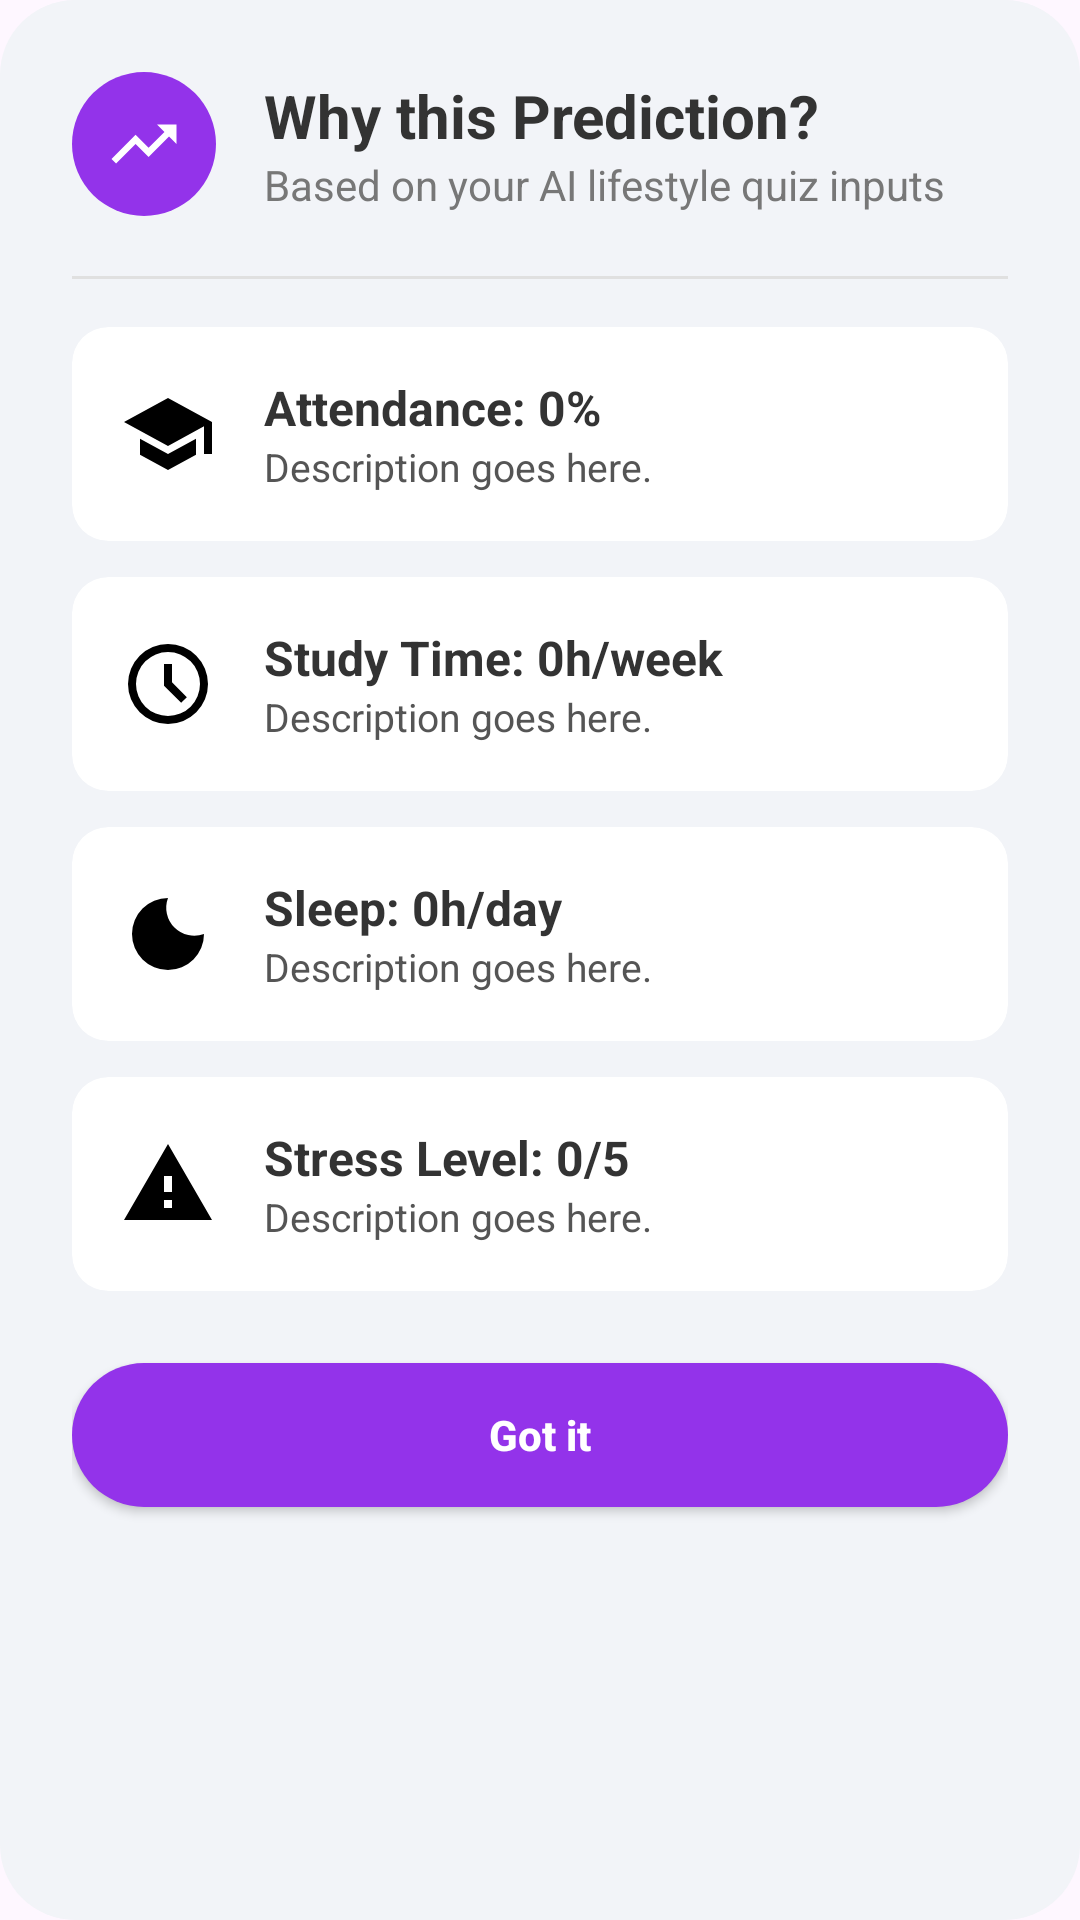

Reconstruct the res/layout file that produces this screen, plus the resources it refers to.
<!-- AndroidManifest.xml: application theme Theme.FinalYearProjectNew -->
<!-- res/layout/dialog_prediction_insights.xml -->
<?xml version="1.0" encoding="utf-8"?>
<LinearLayout xmlns:android="http://schemas.android.com/apk/res/android"
    xmlns:app="http://schemas.android.com/apk/res-auto"
    android:layout_width="match_parent"
    android:layout_height="wrap_content"
    android:orientation="vertical"
    android:background="@drawable/bg_bottom_sheet"
    android:padding="24dp">

    
    <LinearLayout
        android:layout_width="match_parent"
        android:layout_height="wrap_content"
        android:orientation="horizontal"
        android:gravity="center_vertical">

        <FrameLayout
            android:layout_width="48dp"
            android:layout_height="48dp"
            android:background="@drawable/bg_circle_purple">
            <ImageView
                android:layout_width="26dp"
                android:layout_height="26dp"
                android:layout_gravity="center"
                android:src="@drawable/ic_trending_up" />
        </FrameLayout>

        <LinearLayout
            android:layout_width="0dp"
            android:layout_height="wrap_content"
            android:layout_weight="1"
            android:layout_marginStart="16dp"
            android:orientation="vertical">
            <TextView
                android:layout_width="wrap_content"
                android:layout_height="wrap_content"
                android:text="Why this Prediction?"
                android:textSize="20sp"
                android:textColor="#333333"
                android:textStyle="bold" />
            <TextView
                android:layout_width="wrap_content"
                android:layout_height="wrap_content"
                android:text="Based on your AI lifestyle quiz inputs"
                android:textSize="14sp"
                android:textColor="#777777" />
        </LinearLayout>
    </LinearLayout>

    <View
        android:layout_width="match_parent"
        android:layout_height="1dp"
        android:background="#E0E0E0"
        android:layout_marginTop="20dp"
        android:layout_marginBottom="16dp" />

    
    <androidx.cardview.widget.CardView
        android:id="@+id/cardAttendance"
        android:layout_width="match_parent"
        android:layout_height="wrap_content"
        android:layout_marginBottom="12dp"
        app:cardCornerRadius="12dp"
        app:cardElevation="0dp">
        <LinearLayout
            android:id="@+id/llAttendanceBg"
            android:layout_width="match_parent"
            android:layout_height="wrap_content"
            android:padding="16dp"
            android:gravity="center_vertical"
            android:orientation="horizontal">
            <ImageView
                android:id="@+id/ivAttendanceIcon"
                android:layout_width="32dp"
                android:layout_height="32dp"
                android:src="@drawable/ic_academic_cap" />
            <LinearLayout
                android:layout_width="0dp"
                android:layout_height="wrap_content"
                android:layout_weight="1"
                android:layout_marginStart="16dp"
                android:orientation="vertical">
                <TextView
                    android:id="@+id/tvAttendanceTitle"
                    android:layout_width="wrap_content"
                    android:layout_height="wrap_content"
                    android:text="Attendance: 0%"
                    android:textColor="#333333"
                    android:textSize="16sp"
                    android:textStyle="bold" />
                <TextView
                    android:id="@+id/tvAttendanceDesc"
                    android:layout_width="match_parent"
                    android:layout_height="wrap_content"
                    android:text="Description goes here."
                    android:textColor="#555555"
                    android:textSize="13sp" />
            </LinearLayout>
        </LinearLayout>
    </androidx.cardview.widget.CardView>

    
    <androidx.cardview.widget.CardView
        android:id="@+id/cardStudy"
        android:layout_width="match_parent"
        android:layout_height="wrap_content"
        android:layout_marginBottom="12dp"
        app:cardCornerRadius="12dp"
        app:cardElevation="0dp">
        <LinearLayout
            android:id="@+id/llStudyBg"
            android:layout_width="match_parent"
            android:layout_height="wrap_content"
            android:padding="16dp"
            android:gravity="center_vertical"
            android:orientation="horizontal">
            <ImageView
                android:id="@+id/ivStudyIcon"
                android:layout_width="32dp"
                android:layout_height="32dp"
                android:src="@drawable/ic_clock" />
            <LinearLayout
                android:layout_width="0dp"
                android:layout_height="wrap_content"
                android:layout_weight="1"
                android:layout_marginStart="16dp"
                android:orientation="vertical">
                <TextView
                    android:id="@+id/tvStudyTitle"
                    android:layout_width="wrap_content"
                    android:layout_height="wrap_content"
                    android:text="Study Time: 0h/week"
                    android:textColor="#333333"
                    android:textSize="16sp"
                    android:textStyle="bold" />
                <TextView
                    android:id="@+id/tvStudyDesc"
                    android:layout_width="match_parent"
                    android:layout_height="wrap_content"
                    android:text="Description goes here."
                    android:textColor="#555555"
                    android:textSize="13sp" />
            </LinearLayout>
        </LinearLayout>
    </androidx.cardview.widget.CardView>

    
    <androidx.cardview.widget.CardView
        android:id="@+id/cardSleep"
        android:layout_width="match_parent"
        android:layout_height="wrap_content"
        android:layout_marginBottom="12dp"
        app:cardCornerRadius="12dp"
        app:cardElevation="0dp">
        <LinearLayout
            android:id="@+id/llSleepBg"
            android:layout_width="match_parent"
            android:layout_height="wrap_content"
            android:padding="16dp"
            android:gravity="center_vertical"
            android:orientation="horizontal">
            <ImageView
                android:id="@+id/ivSleepIcon"
                android:layout_width="32dp"
                android:layout_height="32dp"
                android:src="@drawable/ic_moon" />
            <LinearLayout
                android:layout_width="0dp"
                android:layout_height="wrap_content"
                android:layout_weight="1"
                android:layout_marginStart="16dp"
                android:orientation="vertical">
                <TextView
                    android:id="@+id/tvSleepTitle"
                    android:layout_width="wrap_content"
                    android:layout_height="wrap_content"
                    android:text="Sleep: 0h/day"
                    android:textColor="#333333"
                    android:textSize="16sp"
                    android:textStyle="bold" />
                <TextView
                    android:id="@+id/tvSleepDesc"
                    android:layout_width="match_parent"
                    android:layout_height="wrap_content"
                    android:text="Description goes here."
                    android:textColor="#555555"
                    android:textSize="13sp" />
            </LinearLayout>
        </LinearLayout>
    </androidx.cardview.widget.CardView>

    
    <androidx.cardview.widget.CardView
        android:id="@+id/cardStress"
        android:layout_width="match_parent"
        android:layout_height="wrap_content"
        android:layout_marginBottom="16dp"
        app:cardCornerRadius="12dp"
        app:cardElevation="0dp">
        <LinearLayout
            android:id="@+id/llStressBg"
            android:layout_width="match_parent"
            android:layout_height="wrap_content"
            android:padding="16dp"
            android:gravity="center_vertical"
            android:orientation="horizontal">
            <ImageView
                android:id="@+id/ivStressIcon"
                android:layout_width="32dp"
                android:layout_height="32dp"
                android:src="@drawable/ic_warning" />
            <LinearLayout
                android:layout_width="0dp"
                android:layout_height="wrap_content"
                android:layout_weight="1"
                android:layout_marginStart="16dp"
                android:orientation="vertical">
                <TextView
                    android:id="@+id/tvStressTitle"
                    android:layout_width="wrap_content"
                    android:layout_height="wrap_content"
                    android:text="Stress Level: 0/5"
                    android:textColor="#333333"
                    android:textSize="16sp"
                    android:textStyle="bold" />
                <TextView
                    android:id="@+id/tvStressDesc"
                    android:layout_width="match_parent"
                    android:layout_height="wrap_content"
                    android:text="Description goes here."
                    android:textColor="#555555"
                    android:textSize="13sp" />
            </LinearLayout>
        </LinearLayout>
    </androidx.cardview.widget.CardView>

    <androidx.appcompat.widget.AppCompatButton
        android:id="@+id/btnCloseInsights"
        android:layout_width="match_parent"
        android:layout_height="wrap_content"
        android:text="Got it"
        android:textAllCaps="false"
        android:textColor="@android:color/white"
        android:textStyle="bold"
        android:background="@drawable/bg_button_rounded"
        android:layout_marginTop="8dp"/>

</LinearLayout>
<!-- resources referenced by this layout -->
<resources>
  <!-- drawable bg_bottom_sheet (drawable) -->
  <?xml version="1.0" encoding="utf-8"?>
  <shape xmlns:android="http://schemas.android.com/apk/res/android">
      <solid android:color="@color/appBackground" />
      <corners
          android:topLeftRadius="25dp"
          android:topRightRadius="25dp"
          android:bottomLeftRadius="25dp"
          android:bottomRightRadius="25dp"/>
  </shape>
  <!-- drawable bg_button_rounded (drawable) -->
  <?xml version="1.0" encoding="utf-8"?>
  <shape xmlns:android="http://schemas.android.com/apk/res/android"
      android:shape="rectangle">
      <solid android:color="#9333EA" />
      <corners android:radius="24dp" />
  </shape>
  <!-- drawable bg_circle_purple (drawable) -->
  <shape xmlns:android="http://schemas.android.com/apk/res/android"
      android:shape="oval">
      <solid android:color="#9333EA" />
  </shape>
  <!-- drawable ic_academic_cap (drawable) -->
  <vector xmlns:android="http://schemas.android.com/apk/res/android"
      android:width="24dp"
      android:height="24dp"
      android:viewportWidth="24"
      android:viewportHeight="24">
      <path
          android:fillColor="#000000"
          android:pathData="M12,3L1,9L12,15L21,10.09V17H23V9M5,13.18V17.18L12,21L19,17.18V13.18L12,17L5,13.18Z" />
  </vector>
  <!-- drawable ic_clock (drawable) -->
  <vector xmlns:android="http://schemas.android.com/apk/res/android"
      android:width="24dp" android:height="24dp" android:viewportWidth="24" android:viewportHeight="24">
      <path android:fillColor="#000000" android:pathData="M12,2A10,10 0 1,0 22,12A10,10 0 0,0 12,2Zm0,18A8,8 0 1,1 20,12A8,8 0 0,1 12,20Zm1,-13H11V12.41L15.29,16.71L16.71,15.29L13,11.59Z" />
  </vector>
  <!-- drawable ic_moon (drawable) -->
  <vector xmlns:android="http://schemas.android.com/apk/res/android"
      android:width="24dp" android:height="24dp" android:viewportWidth="24" android:viewportHeight="24">
      <path android:fillColor="#000000" android:pathData="M12,3A9,9 0 1,0 21,12A7,7 0 0,1 12,3Z" />
  </vector>
  <!-- drawable ic_trending_up (drawable) -->
  <vector xmlns:android="http://schemas.android.com/apk/res/android"
      android:width="24dp"
      android:height="24dp"
      android:viewportWidth="24"
      android:viewportHeight="24">
      <path
          android:fillColor="#FFFFFF"
          android:pathData="M16,6l2.29,2.29l-4.88,4.88l-4,-4L2,16.59L3.41,18l6,-6l4,4l6.29,-6.29L22,12V6z" />
  </vector>
  <!-- drawable ic_warning (drawable) -->
  <vector xmlns:android="http://schemas.android.com/apk/res/android"
      android:width="24dp" android:height="24dp" android:viewportWidth="24" android:viewportHeight="24">
      <path android:fillColor="#000000" android:pathData="M1,21H23L12,2ZM13,18H11V16H13ZM13,14H11V10H13Z" />
  </vector>
  <style name="Theme.FinalYearProjectNew" parent="Base.Theme.FinalYearProjectNew" />
  <color name="appBackground">#F2F4F8</color>
  <style name="Base.Theme.FinalYearProjectNew" parent="Theme.Material3.DayNight.NoActionBar">
          
          
      </style>
</resources>
